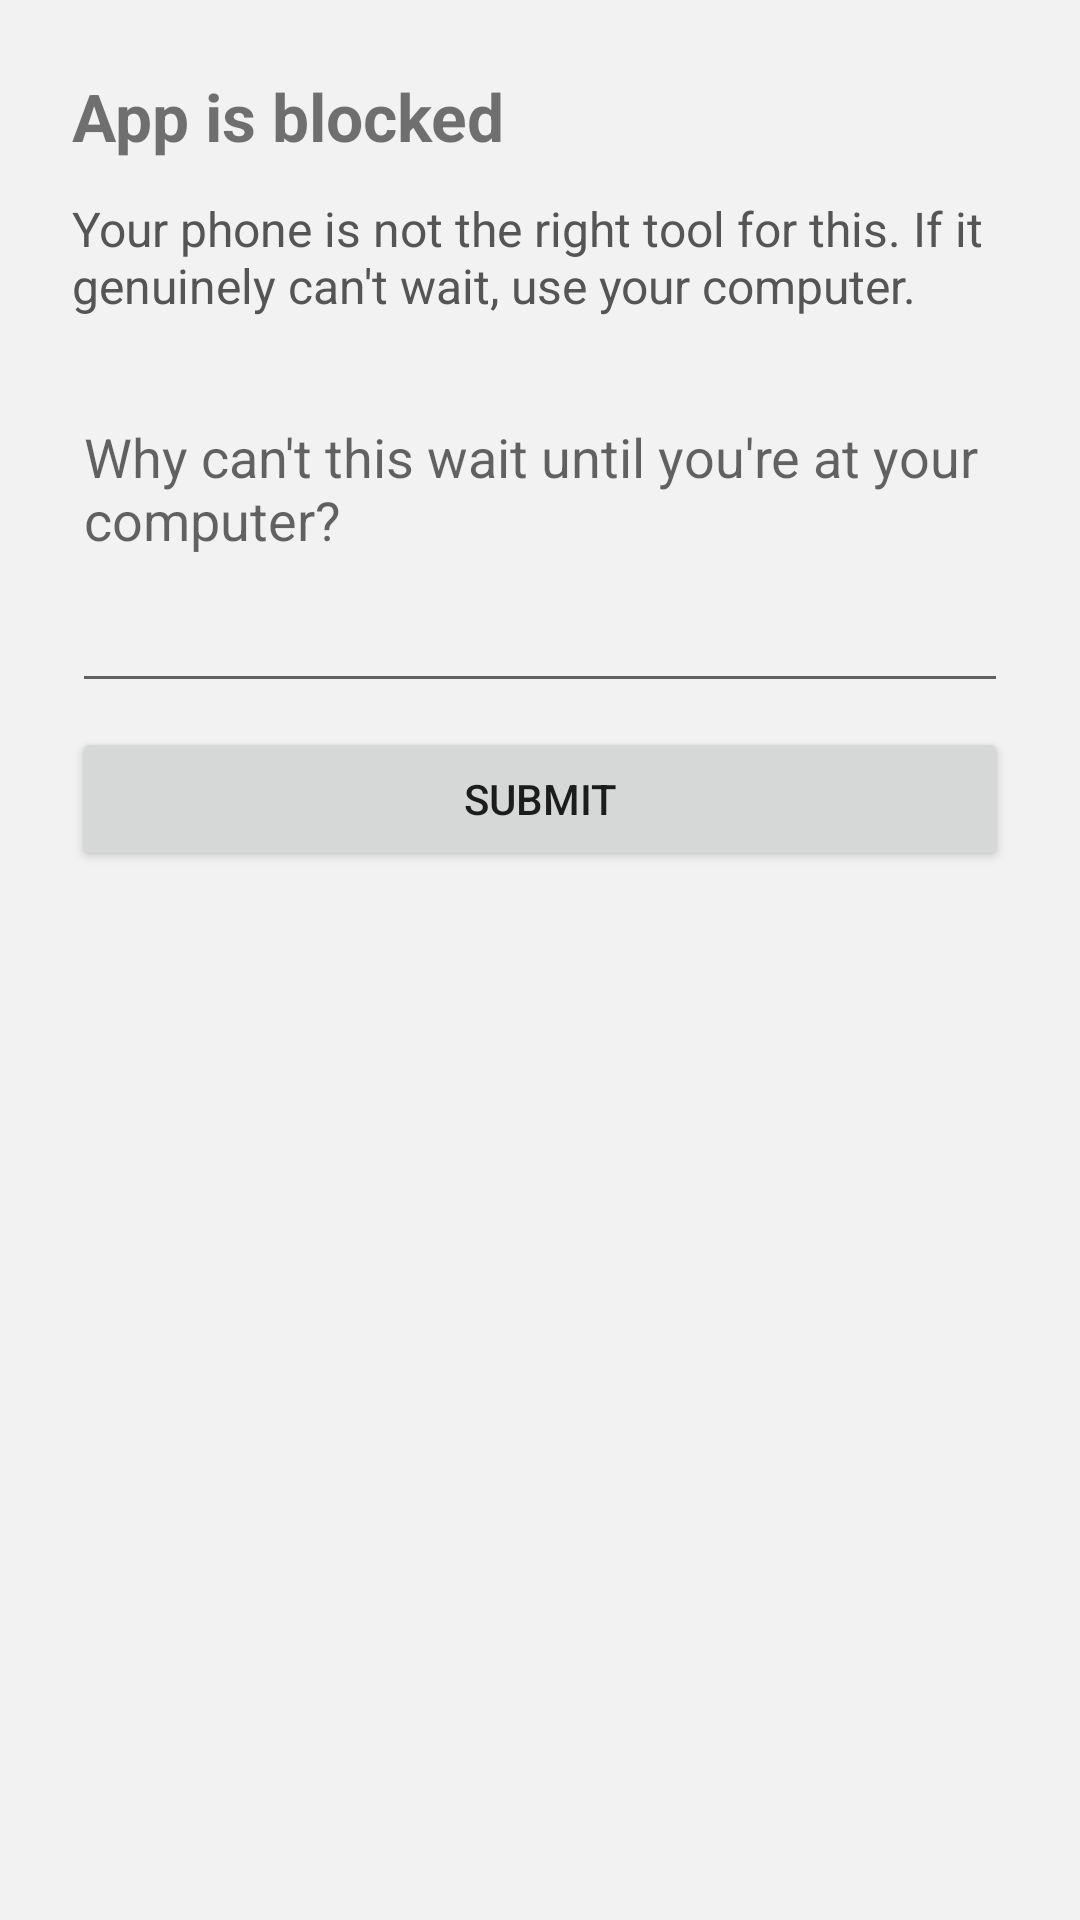

Write the Android layout XML for this screen, with the resource values it uses.
<!-- AndroidManifest.xml: activity theme Theme.TimeBoxCoach -->
<!-- res/layout/activity_reason.xml -->
<LinearLayout xmlns:android="http://schemas.android.com/apk/res/android"
    android:orientation="vertical"
    android:padding="24dp"
    android:layout_width="match_parent"
    android:layout_height="match_parent"
    android:background="#F2F2F2">

    <TextView
        android:id="@+id/reasonTitle"
        android:text="App is blocked"
        android:textSize="22sp"
        android:textStyle="bold"
        android:layout_width="wrap_content"
        android:layout_height="wrap_content" />

    <TextView
        android:text="Your phone is not the right tool for this. If it genuinely can't wait, use your computer."
        android:layout_marginTop="12dp"
        android:textSize="16sp"
        android:textColor="#555555"
        android:layout_width="wrap_content"
        android:layout_height="wrap_content" />

    <EditText
        android:id="@+id/reasonInput"
        android:hint="Why can't this wait until you're at your computer?"
        android:layout_marginTop="24dp"
        android:minLines="4"
        android:gravity="top"
        android:layout_width="match_parent"
        android:layout_height="wrap_content" />

    <TextView
        android:id="@+id/feedbackText"
        android:layout_width="match_parent"
        android:layout_height="wrap_content"
        android:layout_marginTop="12dp"
        android:textColor="#333333"
        android:textSize="14sp"
        android:visibility="gone" />

    <Button
        android:id="@+id/submitReason"
        android:text="Submit"
        android:layout_marginTop="8dp"
        android:layout_width="match_parent"
        android:layout_height="wrap_content" />
</LinearLayout>
<!-- resources referenced by this layout -->
<resources>
  <style name="Theme.TimeBoxCoach" parent="android:Theme.Material.Light.NoActionBar" />
</resources>
